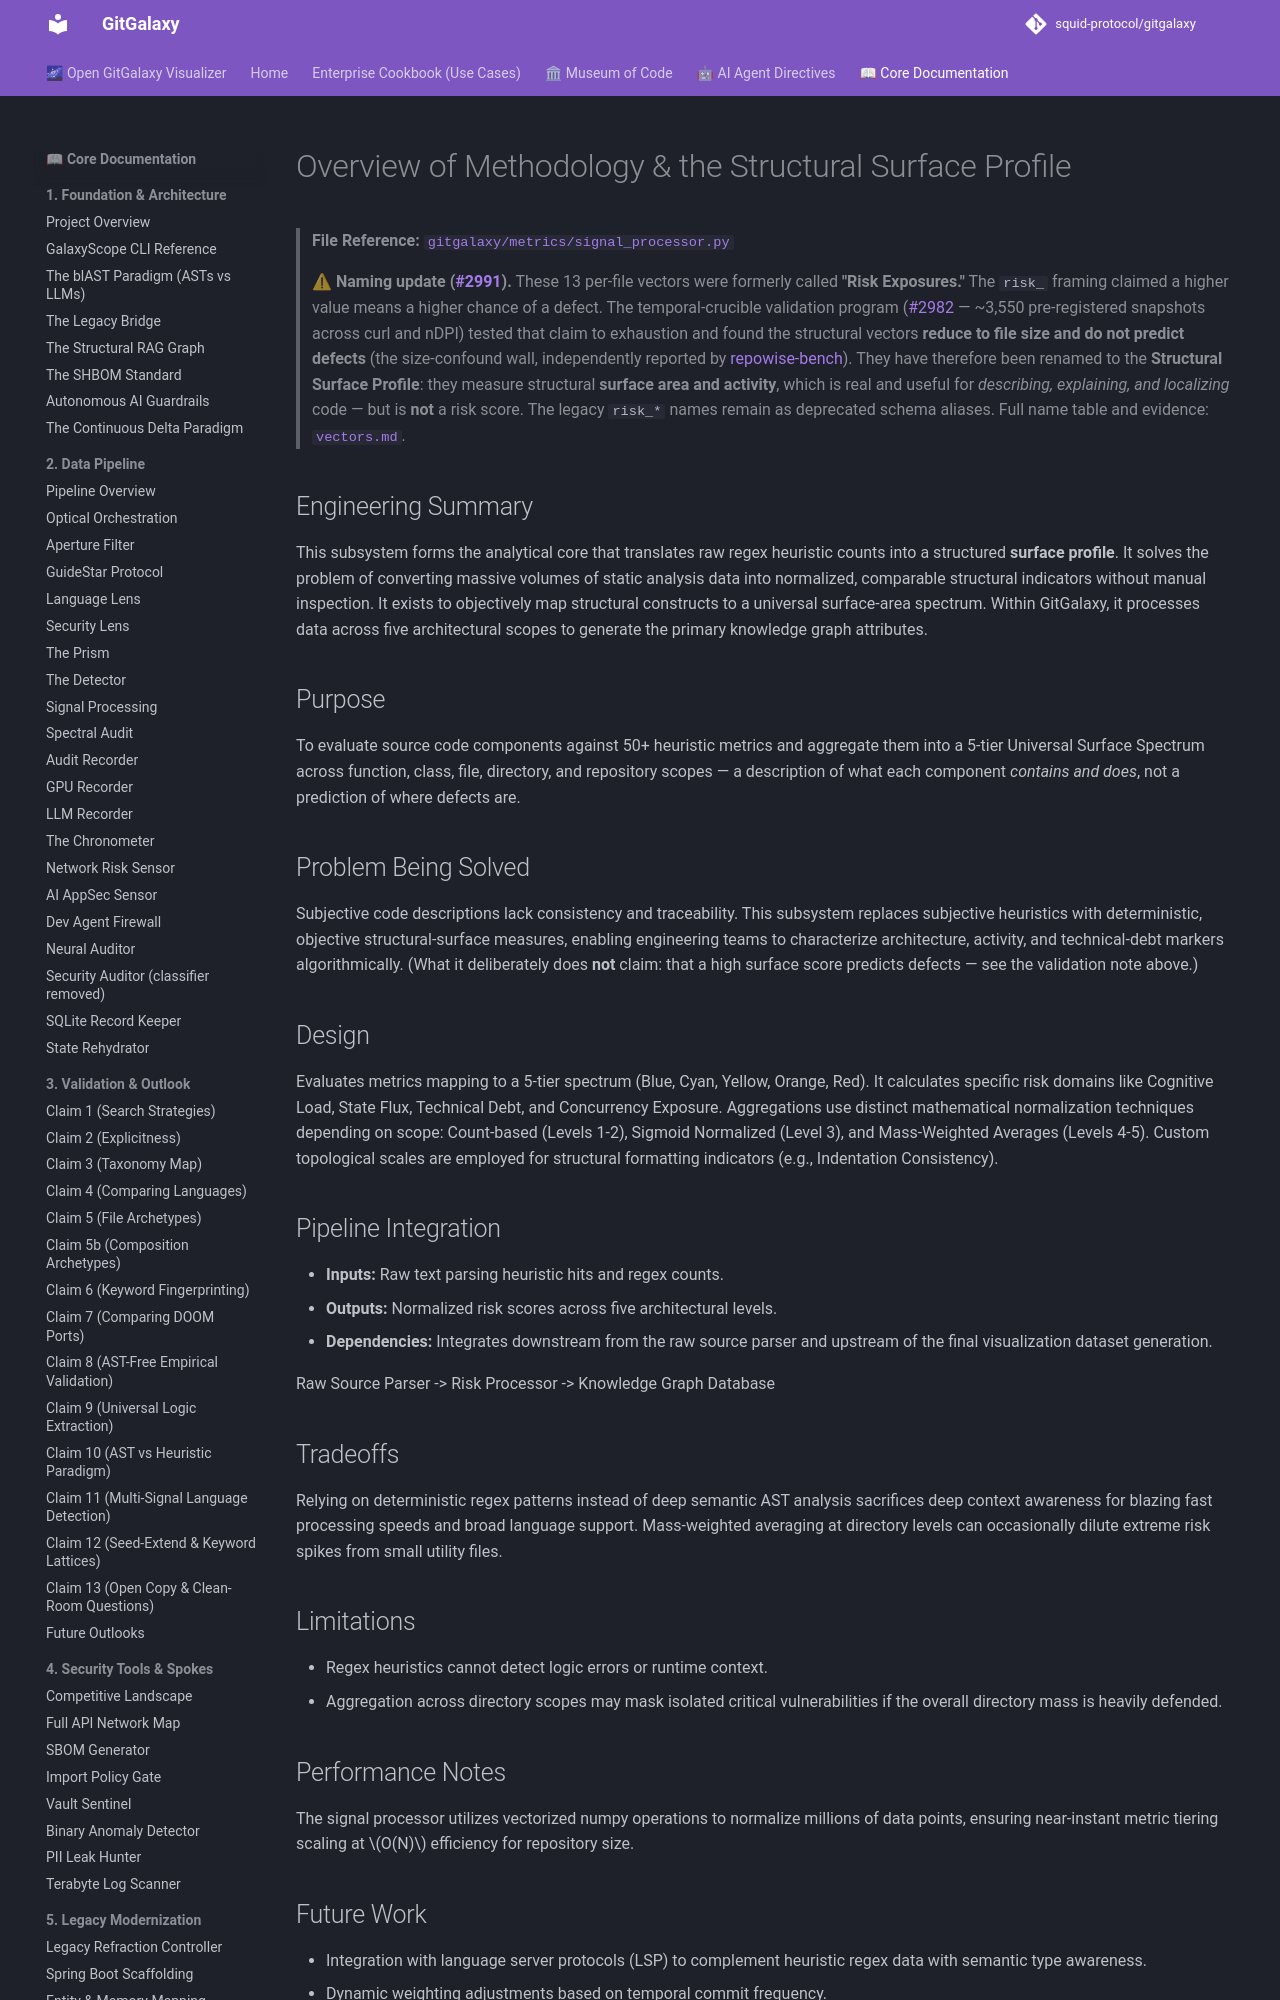

repository: squid-protocol/gitgalaxy · page: 08-01-methodology/index.html · generator: mkdocs

---
description: "> **File Reference:** [`gitgalaxy/metrics/signal_processor.py`](https://github.com/squid-protocol/gitgalaxy/blob/main/gitgalaxy/metrics/signal_processor..."
---
# Overview of Methodology & the Structural Surface Profile

> **File Reference:** [`gitgalaxy/metrics/signal_processor.py`](https://github.com/squid-protocol/gitgalaxy/blob/main/gitgalaxy/metrics/signal_processor.py)

> **⚠ Naming update ([#2991](https://github.com/squid-protocol/gitgalaxy/issues/2991)).** These 13 per-file vectors were formerly called **"Risk Exposures."** The `risk_` framing claimed a higher value means a higher chance of a defect. The temporal-crucible validation program ([#2982](https://github.com/squid-protocol/gitgalaxy/issues/2982) — ~3,550 pre-registered snapshots across curl and nDPI) tested that claim to exhaustion and found the structural vectors **reduce to file size and do not predict defects** (the size-confound wall, independently reported by [repowise-bench](https://github.com/repowise-dev/repowise)). They have therefore been renamed to the **Structural Surface Profile**: they measure structural **surface area and activity**, which is real and useful for *describing, explaining, and localizing* code — but is **not** a risk score. The legacy `risk_*` names remain as deprecated schema aliases. Full name table and evidence: [`vectors.md`](https://github.com/squid-protocol/gitgalaxy/blob/main/docs/vectors.md).

## Engineering Summary
This subsystem forms the analytical core that translates raw regex heuristic counts into a structured **surface profile**. It solves the problem of converting massive volumes of static analysis data into normalized, comparable structural indicators without manual inspection. It exists to objectively map structural constructs to a universal surface-area spectrum. Within GitGalaxy, it processes data across five architectural scopes to generate the primary knowledge graph attributes.
